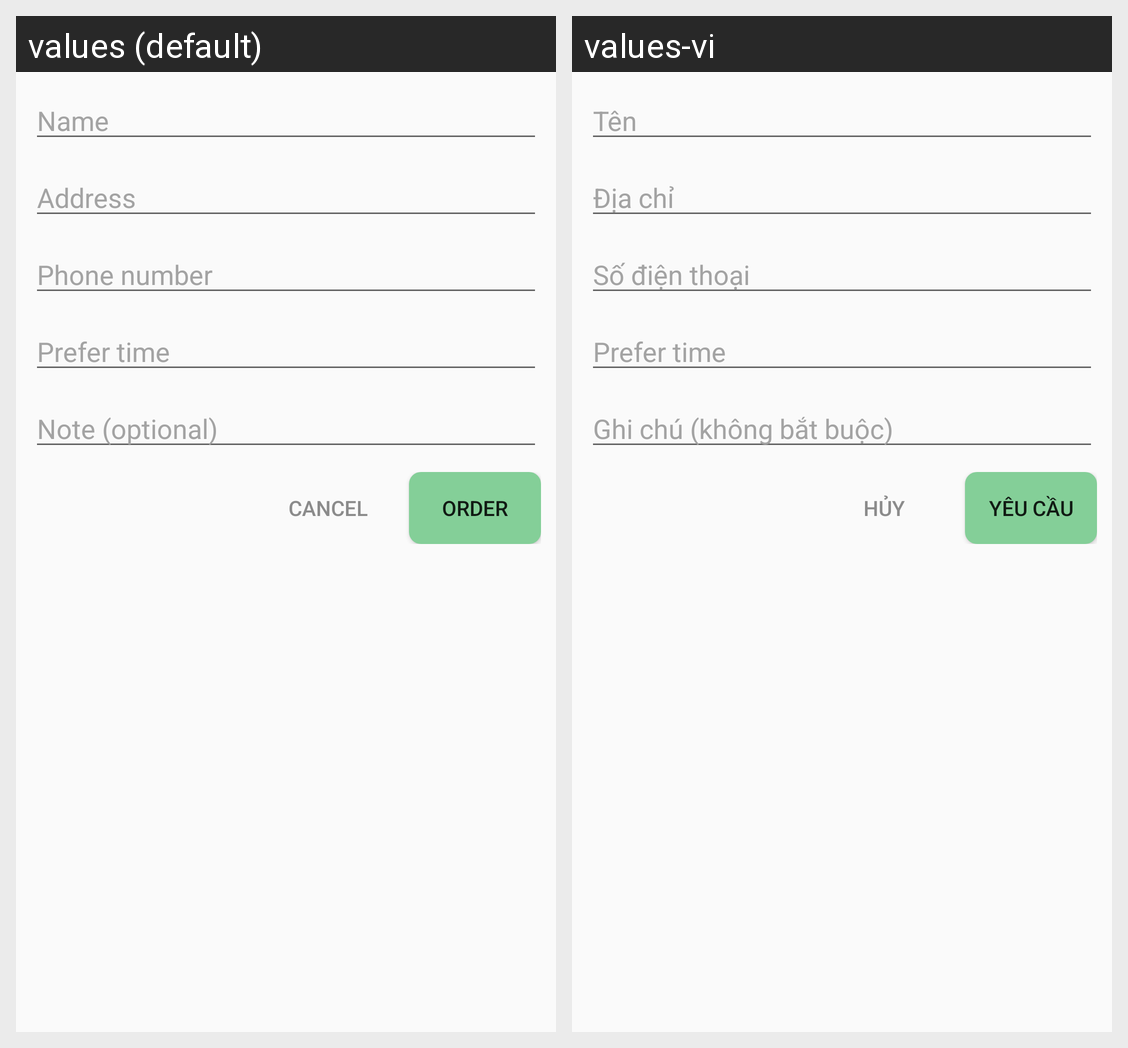

The same Android screen rendered under two of its app's locales, left to right. List the strings drawn on it with the default value and each locale's translation.
Android screen res/layout/dialog_order.xml rendered under 2 locales, left to right: values (default), values-vi. Device: Nexus 5 (rendered at 1080×1920; each locale shown at half size, 540×960, under a caption strip naming it); theme AppTheme.
Strings drawn on this screen, with the default value and each locale's value (text and hints the layout hard-codes, and strings that could not be matched under every locale, appear in the picture but are not listed):

name_order
  values: Name
  values-vi: Tên

address_short
  values: Address
  values-vi: Địa chỉ

phone
  values: Phone number
  values-vi: Số điện thoại

prefer_time
  values: Prefer time
  values-vi: Prefer time  [not translated; the default value is used]

note_without
  values: Note (optional)
  values-vi: Ghi chú (không bắt buộc)

cancel
  values: Cancel
  values-vi: Hủy

order
  values: Order
  values-vi: Yêu cầu
